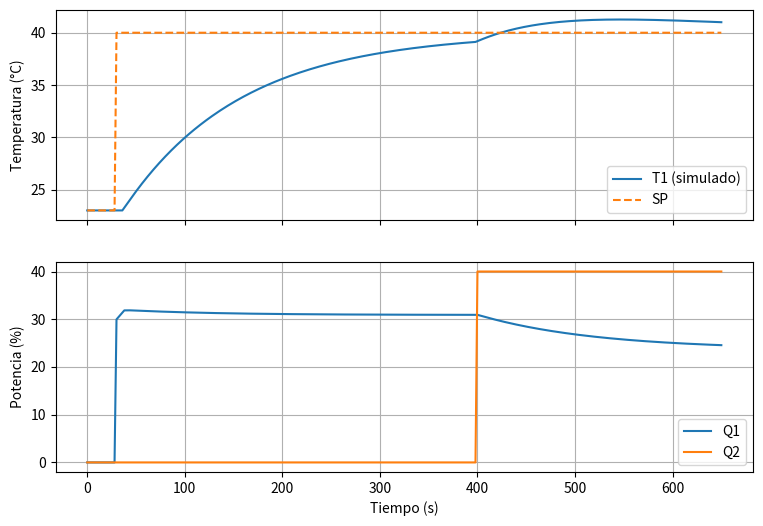

Here is the Python script that generated this plot:
import numpy as np
import matplotlib.pyplot as plt
from scipy.optimize import least_squares
import pandas as pd
print("Bibliotecas listas")

"""INTERFAZ-IA Unidad III. Modelo docente y PID discreto, independiente del hardware."""
from collections import deque
from dataclasses import dataclass
import math


def clip(x, lo, hi):
    return max(lo, min(hi, float(x)))

@dataclass
class FOPDT:
    ambient: float = 23.0
    kp: float = 0.55  # °C por punto porcentual de calentador
    tau: float = 125.0 # s
    dead: float = 6.0  # s
    ts: float = 1.0    # s
    temperature: float = 23.0
    def __post_init__(self):
        self.history = deque([0.0]*max(1, int(math.ceil(self.dead/self.ts))+1))
    def step(self, u, q2=0.0):
        u = clip(u,0,100);self.history.append(u)
        delayed = self.history.popleft()
        # Integración exacta del primer orden con retardo discreto aproximado.
        alpha = math.exp(-self.ts/self.tau)
        target = self.ambient + self.kp*delayed + 0.10*clip(q2,0,100)
        self.temperature = alpha*self.temperature+(1-alpha)*target
        return self.temperature

@dataclass
class PID:
    kc: float = 2.0       # % / °C
    ti: float = 120.0     # s (infinito equivale a P)
    td: float = 0.0       # s
    ts: float = 1.0       # s
    bias: float = 0.0     # %
    filter_time: float = 8.0 # filtro de derivada sobre medida, s
    integral: float = 0.0
    prev_y: float | None = None
    d_filtered: float = 0.0
    def reset(self, bias=0):
        self.bias = float(bias);self.integral=0.0;self.prev_y=None;self.d_filtered=0.0
    def update(self, setpoint, y, mode='PI'):
        e=float(setpoint)-float(y)
        p=self.kc*e if mode in ('P','PI','PID') else 0.0
        if self.prev_y is None: dydt=0.0
        else: dydt=(y-self.prev_y)/max(self.ts,1e-6)
        beta=self.ts/(max(0,self.filter_time)+self.ts)
        self.d_filtered+=(dydt-self.d_filtered)*beta
        d=-self.kc*self.td*self.d_filtered if mode=='PID' else 0.0
        ki=self.kc/max(self.ti,1e-6) if mode in ('PI','PID') and math.isfinite(self.ti) and self.ti>0 else 0.0
        candidate=self.integral+ki*self.ts*e
        raw=self.bias+p+candidate+d
        # Integración condicional: bloquear la acción integral que agrava saturación.
        if not ((raw>100 and e>0) or (raw<0 and e<0)):
            self.integral=candidate
        else: raw=self.bias+p+self.integral+d
        self.prev_y=y
        output=clip(self.bias+p+self.integral+d,0,100)
        return output,{'e':e,'P':p,'I':self.integral,'D':d,'raw':raw,'saturated':not(0<=raw<=100)}

def imc_pi(kp,tau,dead,lam=None):
    if kp<=0 or tau<=0 or dead<0:raise ValueError('Parámetros físicos inválidos')
    if lam is None: lam=max(tau,3*dead,1.0)
    if lam<=0:raise ValueError('lambda debe ser positivo')
    return tau/(kp*(lam+dead)),tau

def simulate(mode='PI',n=600,ts=1,kc=2,ti=120,td=0,sp=40,step_time=30,q2_time=None):
    plant=FOPDT(ts=ts);ctl=PID(kc=kc,ti=ti,td=td,ts=ts)
    records=[];u=0.0
    for i in range(int(n/ts)+1):
        t=i*ts;target=plant.ambient if t<step_time else sp
        q2=40.0 if q2_time is not None and t>=q2_time else 0.0
        if mode=='ONOFF': u=100.0 if plant.temperature<target-0.5 else 0.0 if plant.temperature>target+0.5 else u
        elif mode in ('P','PI','PID'): u,_=ctl.update(target,plant.temperature,mode)
        else:u=35.0 if t>=step_time else 0
        y=plant.step(u,q2)
        records.append({'tiempo_s':t,'referencia_C':target,'T1_C':y,'Q1_pct':u,'Q2_pct':q2,'fuente':'MODELO_FOPDT'})
    return records

def performance(rows):
    if len(rows)<2:return {'IAE':0.,'ISE':0.,'ITAE':0.,'energia_pct_s':0.}
    sums={'IAE':0.,'ISE':0.,'ITAE':0.,'energia_pct_s':0.}
    for a,b in zip(rows,rows[1:]):
        dt=max(0.,float(b['tiempo_s'])-float(a['tiempo_s']))
        e=float(a['referencia_C'])-float(a['T1_C'])
        sums['IAE']+=abs(e)*dt;sums['ISE']+=e*e*dt;sums['ITAE']+=a['tiempo_s']*abs(e)*dt
        sums['energia_pct_s']+=max(0,a['Q1_pct'])*dt
    return sums


registros=simulate("PI",n=650,ts=2,kc=1.735,ti=125,sp=40,step_time=30,q2_time=400)
df=pd.DataFrame(registros)
print(df.head(3));print(performance(registros))
fig,axs=plt.subplots(2,1,figsize=(9,6),sharex=True)
axs[0].plot(df.tiempo_s,df.T1_C,label="T1 (simulado)");axs[0].plot(df.tiempo_s,df.referencia_C,"--",label="SP");axs[0].set_ylabel("Temperatura (°C)");axs[0].legend();axs[0].grid()
axs[1].plot(df.tiempo_s,df.Q1_pct,label="Q1");axs[1].plot(df.tiempo_s,df.Q2_pct,label="Q2");axs[1].set(xlabel="Tiempo (s)",ylabel="Potencia (%)");axs[1].legend();axs[1].grid();plt.show()
